Labelled photos from "datav2", an image-classification folder in imlawcs/smart-trash-bin. The possible labels are: metal, paper, plastic, trash cardboard, trash.

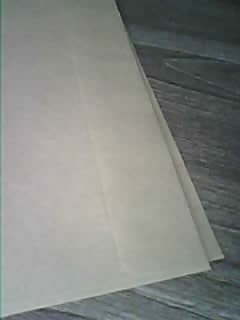
Label: paper

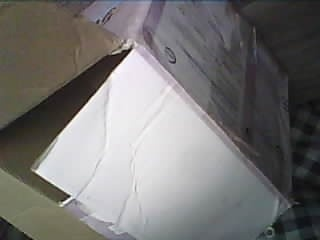
Label: trash cardboard

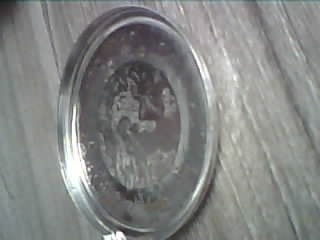
Label: metal

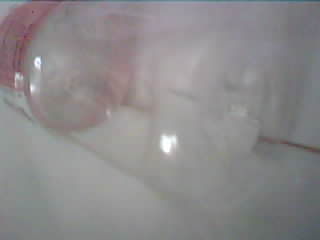
Label: plastic

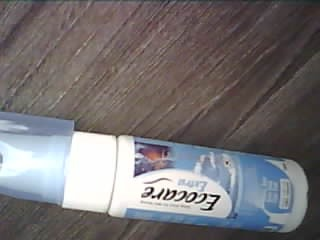
Label: plastic

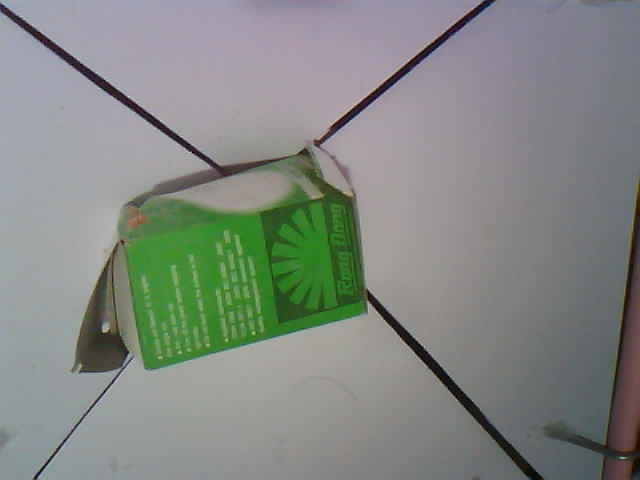
Label: trash
